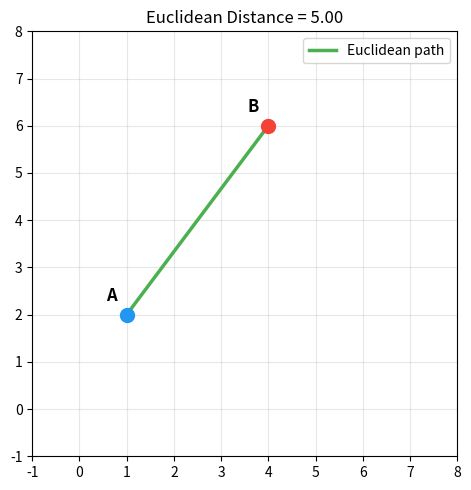
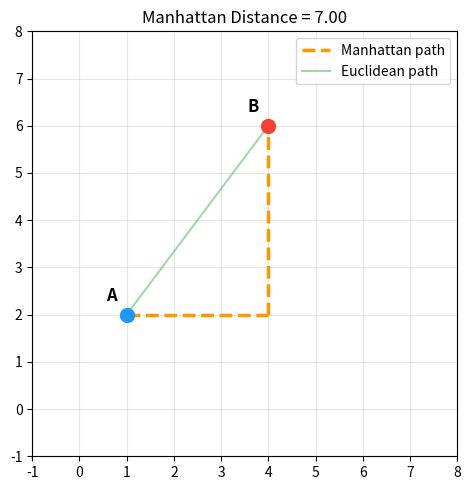
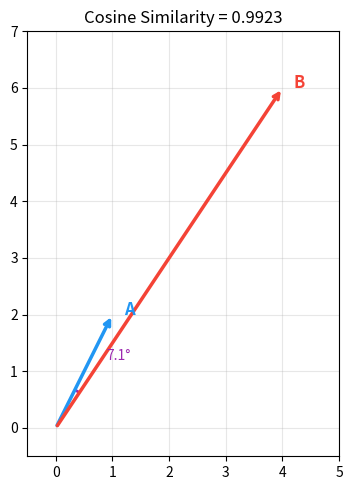
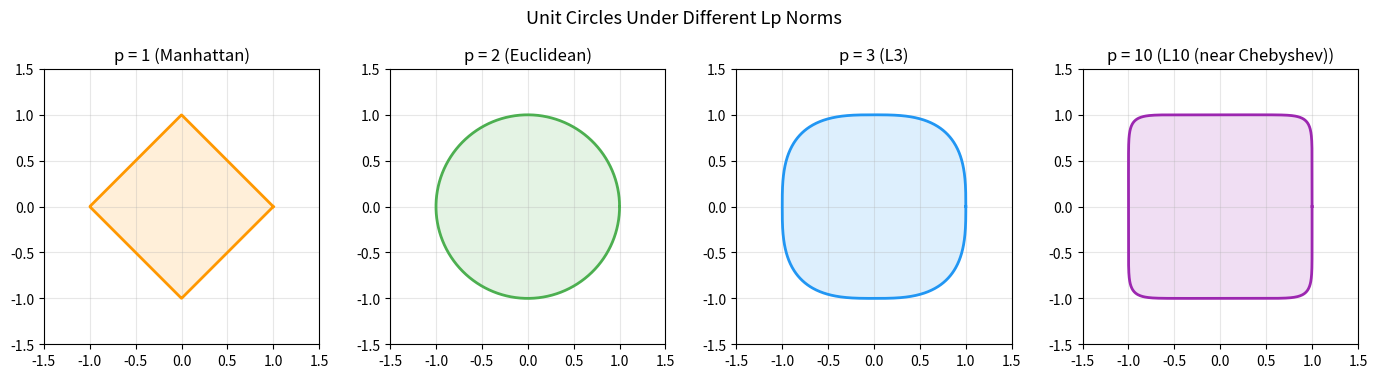
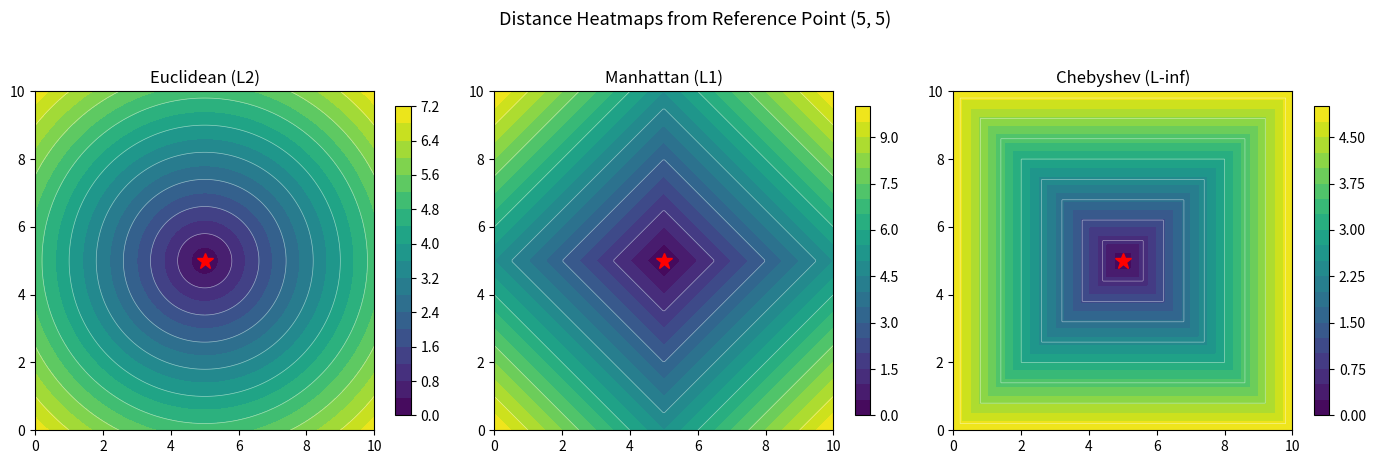

Source code (Python) for these figures, in order:
import numpy as np
import matplotlib.pyplot as plt
from matplotlib.patches import Circle, FancyArrowPatch
from matplotlib.colors import Normalize
from matplotlib import cm

a = np.array([1.0, 2.0])
b = np.array([4.0, 6.0])

print(f"Point A: {a}")
print(f"Point B: {b}")

def euclidean_distance(x, y):
    """Compute Euclidean (L2) distance between two vectors."""
    return np.sqrt(np.sum((x - y) ** 2))

d_euc = euclidean_distance(a, b)
print(f"Euclidean distance: {d_euc:.4f}")
print(f"Verify with np.linalg.norm: {np.linalg.norm(a - b):.4f}")

fig, ax = plt.subplots(1, 1, figsize=(5, 5))
ax.set_xlim(-1, 8)
ax.set_ylim(-1, 8)
ax.set_aspect('equal')
ax.grid(True, alpha=0.3)
ax.set_title(f'Euclidean Distance = {d_euc:.2f}')

# Points
ax.plot(*a, 'o', ms=10, color='#2196F3', zorder=5)
ax.plot(*b, 'o', ms=10, color='#F44336', zorder=5)
ax.annotate('A', a, textcoords='offset points', xytext=(-15, 10), fontsize=12, fontweight='bold')
ax.annotate('B', b, textcoords='offset points', xytext=(-15, 10), fontsize=12, fontweight='bold')

# Straight line
ax.plot([a[0], b[0]], [a[1], b[1]], '-', color='#4CAF50', lw=2.5, label='Euclidean path')
ax.legend()
plt.tight_layout()
plt.show()

def manhattan_distance(x, y):
    """Compute Manhattan (L1) distance between two vectors."""
    return np.sum(np.abs(x - y))

d_man = manhattan_distance(a, b)
print(f"Manhattan distance: {d_man:.4f}")

fig, ax = plt.subplots(1, 1, figsize=(5, 5))
ax.set_xlim(-1, 8)
ax.set_ylim(-1, 8)
ax.set_aspect('equal')
ax.grid(True, alpha=0.3)
ax.set_title(f'Manhattan Distance = {d_man:.2f}')

ax.plot(*a, 'o', ms=10, color='#2196F3', zorder=5)
ax.plot(*b, 'o', ms=10, color='#F44336', zorder=5)
ax.annotate('A', a, textcoords='offset points', xytext=(-15, 10), fontsize=12, fontweight='bold')
ax.annotate('B', b, textcoords='offset points', xytext=(-15, 10), fontsize=12, fontweight='bold')

# L-shaped path (horizontal then vertical)
ax.plot([a[0], b[0]], [a[1], a[1]], '--', color='#FF9800', lw=2.5)
ax.plot([b[0], b[0]], [a[1], b[1]], '--', color='#FF9800', lw=2.5, label='Manhattan path')

# Also show Euclidean for comparison
ax.plot([a[0], b[0]], [a[1], b[1]], '-', color='#4CAF50', lw=1.5, alpha=0.5, label='Euclidean path')
ax.legend()
plt.tight_layout()
plt.show()

def cosine_similarity(x, y):
    """Compute cosine similarity between two vectors."""
    return np.dot(x, y) / (np.linalg.norm(x) * np.linalg.norm(y))

def cosine_distance(x, y):
    """Compute cosine distance (1 - cosine similarity)."""
    return 1.0 - cosine_similarity(x, y)

sim = cosine_similarity(a, b)
d_cos = cosine_distance(a, b)
print(f"Cosine similarity: {sim:.4f}")
print(f"Cosine distance:   {d_cos:.4f}")
print(f"Angle between vectors: {np.degrees(np.arccos(np.clip(sim, -1, 1))):.2f} degrees")

fig, ax = plt.subplots(1, 1, figsize=(5, 5))
ax.set_xlim(-0.5, 5)
ax.set_ylim(-0.5, 7)
ax.set_aspect('equal')
ax.grid(True, alpha=0.3)
ax.set_title(f'Cosine Similarity = {sim:.4f}')

# Draw vectors from origin
origin = np.array([0, 0])
ax.annotate('', xy=a, xytext=origin, arrowprops=dict(arrowstyle='->', color='#2196F3', lw=2.5))
ax.annotate('', xy=b, xytext=origin, arrowprops=dict(arrowstyle='->', color='#F44336', lw=2.5))
ax.annotate('A', a, textcoords='offset points', xytext=(8, 0), fontsize=12, fontweight='bold', color='#2196F3')
ax.annotate('B', b, textcoords='offset points', xytext=(8, 0), fontsize=12, fontweight='bold', color='#F44336')

# Draw angle arc
angle_a = np.degrees(np.arctan2(a[1], a[0]))
angle_b = np.degrees(np.arctan2(b[1], b[0]))
from matplotlib.patches import Arc
arc = Arc((0, 0), 1.5, 1.5, angle=0, theta1=min(angle_a, angle_b), theta2=max(angle_a, angle_b), color='#9C27B0', lw=2)
ax.add_patch(arc)
ax.annotate(f'{np.degrees(np.arccos(np.clip(sim, -1, 1))):.1f}°', xy=(0.9, 1.2), fontsize=10, color='#9C27B0')

plt.tight_layout()
plt.show()

def minkowski_distance(x, y, p):
    """Compute Minkowski distance of order p between two vectors."""
    return np.sum(np.abs(x - y) ** p) ** (1.0 / p)

for p in [1, 2, 3, 5, 10, 50]:
    d = minkowski_distance(a, b, p)
    print(f"p = {p:>2d}  ->  distance = {d:.4f}")

# Chebyshev (p -> infinity)
d_cheb = np.max(np.abs(a - b))
print(f"p -> inf  ->  distance = {d_cheb:.4f}  (Chebyshev)")

fig, axes = plt.subplots(1, 4, figsize=(14, 3.5))

theta = np.linspace(0, 2 * np.pi, 1000)
p_values = [1, 2, 3, 10]
colors = ['#FF9800', '#4CAF50', '#2196F3', '#9C27B0']

for ax, p, color in zip(axes, p_values, colors):
    # Points on the unit circle for Lp norm
    x = np.cos(theta)
    y = np.sin(theta)
    # Normalize each (x, y) so that Lp norm = 1
    norms = (np.abs(x)**p + np.abs(y)**p)**(1.0/p)
    x_unit = x / norms
    y_unit = y / norms

    ax.fill(x_unit, y_unit, alpha=0.15, color=color)
    ax.plot(x_unit, y_unit, color=color, lw=2)
    ax.set_xlim(-1.5, 1.5)
    ax.set_ylim(-1.5, 1.5)
    ax.set_aspect('equal')
    ax.grid(True, alpha=0.3)
    label = {1: 'Manhattan', 2: 'Euclidean', 3: 'L3', 10: 'L10 (near Chebyshev)'}
    ax.set_title(f'p = {p} ({label[p]})')

plt.suptitle('Unit Circles Under Different Lp Norms', fontsize=13, y=1.02)
plt.tight_layout()
plt.show()

ref = np.array([5.0, 5.0])
x_grid = np.linspace(0, 10, 200)
y_grid = np.linspace(0, 10, 200)
X, Y = np.meshgrid(x_grid, y_grid)

# Compute distances from each grid point to the reference
d_euclidean = np.sqrt((X - ref[0])**2 + (Y - ref[1])**2)
d_manhattan = np.abs(X - ref[0]) + np.abs(Y - ref[1])
d_chebyshev = np.maximum(np.abs(X - ref[0]), np.abs(Y - ref[1]))

fig, axes = plt.subplots(1, 3, figsize=(14, 4.5))
titles = ['Euclidean (L2)', 'Manhattan (L1)', 'Chebyshev (L-inf)']
data = [d_euclidean, d_manhattan, d_chebyshev]

for ax, d, title in zip(axes, data, titles):
    im = ax.contourf(X, Y, d, levels=20, cmap='viridis')
    ax.contour(X, Y, d, levels=8, colors='white', linewidths=0.5, alpha=0.5)
    ax.plot(*ref, 'r*', ms=12, zorder=5)
    ax.set_title(title)
    ax.set_aspect('equal')
    plt.colorbar(im, ax=ax, shrink=0.8)

plt.suptitle('Distance Heatmaps from Reference Point (5, 5)', fontsize=13, y=1.02)
plt.tight_layout()
plt.show()
